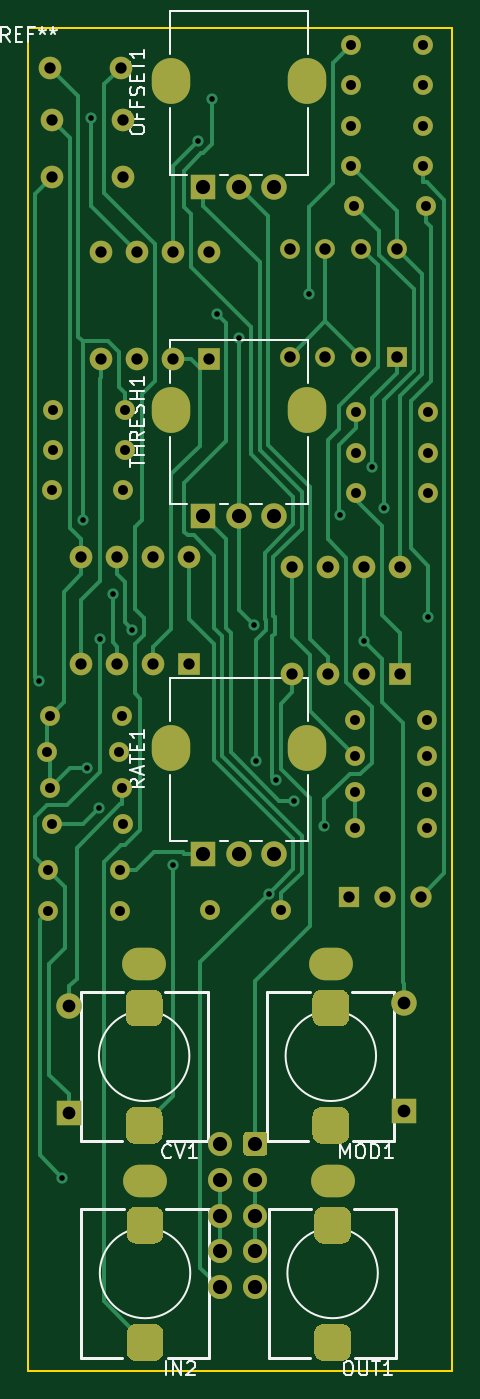
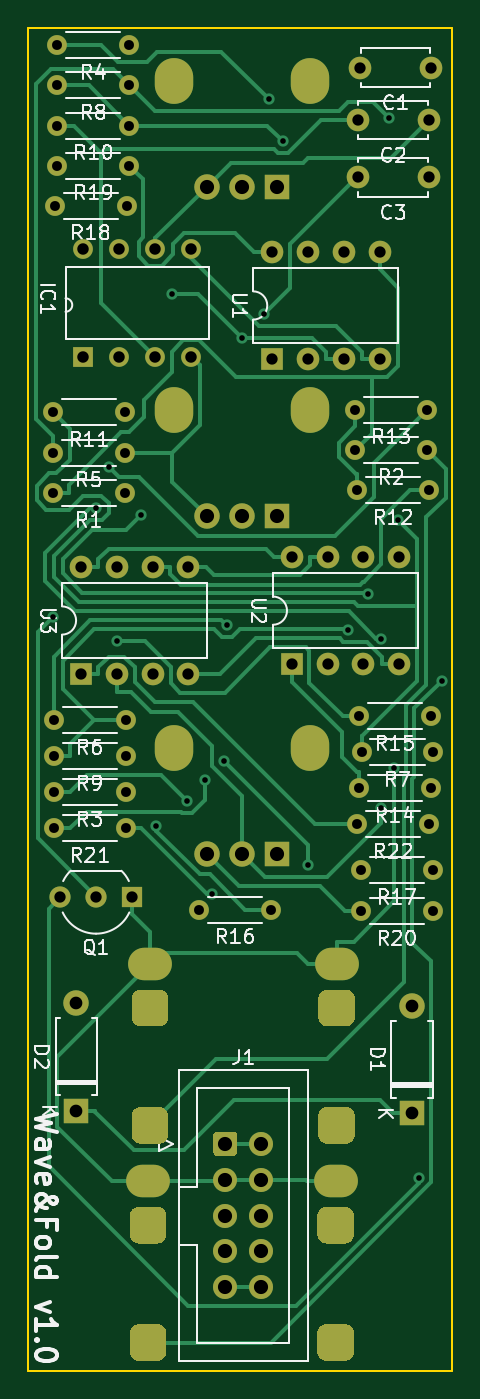
Circuit board: 9 layer files. Board 30.0 x 95.0 mm.
- bottom_copper: Ring_fold_main-B.Cu.gbr (24968 bytes)
- bottom_mask: Ring_fold_main-B.Mask.gbr (7214 bytes)
- bottom_silk: Ring_fold_main-B.SilkS.gbr (41840 bytes)
- outline: Ring_fold_main-Edge.Cuts.gbr (751 bytes)
- top_copper: Ring_fold_main-F.Cu.gbr (21675 bytes)
- top_mask: Ring_fold_main-F.Mask.gbr (7214 bytes)
- top_silk: Ring_fold_main-F.SilkS.gbr (18172 bytes)
- drill: Ring_fold_main-NPTH.drl (307 bytes)
- drill: Ring_fold_main-PTH.drl (3304 bytes)

=== bottom_copper: Ring_fold_main-B.Cu.gbr (24968 bytes, source omitted) ===
=== bottom_mask: Ring_fold_main-B.Mask.gbr (7214 bytes, source omitted) ===
=== bottom_silk: Ring_fold_main-B.SilkS.gbr (41840 bytes, source omitted) ===
=== outline: Ring_fold_main-Edge.Cuts.gbr ===
G04 #@! TF.GenerationSoftware,KiCad,Pcbnew,(5.1.10-1-10_14)*
G04 #@! TF.CreationDate,2021-09-13T20:12:19+02:00*
G04 #@! TF.ProjectId,Ring_fold_main,52696e67-5f66-46f6-9c64-5f6d61696e2e,rev?*
G04 #@! TF.SameCoordinates,Original*
G04 #@! TF.FileFunction,Profile,NP*
%FSLAX46Y46*%
G04 Gerber Fmt 4.6, Leading zero omitted, Abs format (unit mm)*
G04 Created by KiCad (PCBNEW (5.1.10-1-10_14)) date 2021-09-13 20:12:19*
%MOMM*%
%LPD*%
G01*
G04 APERTURE LIST*
G04 #@! TA.AperFunction,Profile*
%ADD10C,0.120000*%
G04 #@! TD*
G04 APERTURE END LIST*
D10*
X78994000Y-55816500D02*
X108994000Y-55816500D01*
X78994000Y-55816500D02*
X78994000Y-150816500D01*
X78994000Y-150816500D02*
X108994000Y-150816500D01*
X108994000Y-55816500D02*
X108994000Y-150816500D01*
M02*

=== top_copper: Ring_fold_main-F.Cu.gbr (21675 bytes, source omitted) ===
=== top_mask: Ring_fold_main-F.Mask.gbr (7214 bytes, source omitted) ===
=== top_silk: Ring_fold_main-F.SilkS.gbr (18172 bytes, source omitted) ===
=== drill: Ring_fold_main-NPTH.drl ===
M48
; DRILL file {KiCad (5.1.10-1-10_14)} date Monday, September 13, 2021 at 08:12:19 PM
; FORMAT={-:-/ absolute / inch / decimal}
; #@! TF.CreationDate,2021-09-13T20:12:19+02:00
; #@! TF.GenerationSoftware,Kicad,Pcbnew,(5.1.10-1-10_14)
; #@! TF.FileFunction,NonPlated,1,2,NPTH
FMAT,2
INCH
%
G90
G05
T0
M30

=== drill: Ring_fold_main-PTH.drl ===
M48
; DRILL file {KiCad (5.1.10-1-10_14)} date Monday, September 13, 2021 at 08:12:19 PM
; FORMAT={-:-/ absolute / inch / decimal}
; #@! TF.CreationDate,2021-09-13T20:12:19+02:00
; #@! TF.GenerationSoftware,Kicad,Pcbnew,(5.1.10-1-10_14)
; #@! TF.FileFunction,Plated,1,2,PTH
FMAT,2
INCH
T1C0.0157
T2C0.0236
T3C0.0276
T4C0.0315
T5C0.0320
T6C0.0354
T7C0.0394
T8C0.0433
%
G90
G05
T1
X3.1386Y-4.015
X3.204Y-5.3994
X3.2615Y-3.567
X3.2726Y-4.2591
X3.2854Y-2.448
X3.3076Y-4.3687
X3.3083Y-3.898
X3.3451Y-3.7729
X3.3997Y-3.8737
X3.513Y-4.5278
X3.5814Y-2.5131
X3.6219Y-2.3948
X3.6347Y-2.9928
X3.6959Y-3.0599
X3.7387Y-3.8609
X3.7452Y-4.2395
X3.7804Y-4.6084
X3.7988Y-4.2931
X3.8488Y-4.3503
X3.8922Y-2.937
X3.9349Y-4.4196
X3.9777Y-3.5529
X4.0454Y-3.9052
X4.0663Y-3.4192
X4.1013Y-3.5334
X4.2236Y-3.8388
T3
X3.1625Y-4.2143
X3.165Y-4.5425
X3.165Y-4.6575
X3.17Y-4.1139
X3.17Y-4.3146
X3.175Y-3.485
X3.175Y-4.415
X3.18Y-3.26
X3.18Y-3.3725
X3.3625Y-4.2143
X3.365Y-4.5425
X3.365Y-4.6575
X3.37Y-4.1139
X3.37Y-4.3146
X3.375Y-3.485
X3.375Y-4.415
X3.38Y-3.26
X3.38Y-3.3725
X3.615Y-4.6525
X3.815Y-4.6525
X4.01Y-2.245
X4.01Y-2.3569
X4.01Y-2.4687
X4.01Y-2.5806
X4.0175Y-2.6925
X4.02Y-4.125
X4.02Y-4.2254
X4.02Y-4.3257
X4.02Y-4.4261
X4.0225Y-3.2675
X4.0225Y-3.38
X4.0225Y-3.4925
X4.21Y-2.245
X4.21Y-2.3569
X4.21Y-2.4687
X4.21Y-2.5806
X4.2175Y-2.6925
X4.22Y-4.125
X4.22Y-4.2254
X4.22Y-4.3257
X4.22Y-4.4261
X4.2225Y-3.2675
X4.2225Y-3.38
X4.2225Y-3.4925
T4
X3.17Y-2.3075
X3.1763Y-2.4536
X3.1763Y-2.6131
X3.2575Y-3.67
X3.2575Y-3.97
X3.3125Y-2.82
X3.3125Y-3.12
X3.3575Y-3.67
X3.3575Y-3.97
X3.3669Y-2.3075
X3.3732Y-2.4536
X3.3732Y-2.6131
X3.4125Y-2.82
X3.4125Y-3.12
X3.4575Y-3.67
X3.4575Y-3.97
X3.5125Y-2.82
X3.5125Y-3.12
X3.5575Y-3.67
X3.5575Y-3.97
X3.6125Y-2.82
X3.6125Y-3.12
X3.845Y-3.6975
X3.845Y-3.9975
X3.945Y-3.6975
X3.945Y-3.9975
X4.0025Y-4.6175
X4.045Y-3.6975
X4.045Y-3.9975
X4.1025Y-4.6175
X4.145Y-3.6975
X4.145Y-3.9975
X4.2025Y-4.6175
T5
X3.8375Y-2.8125
X3.8375Y-3.1125
X3.9375Y-2.8125
X3.9375Y-3.1125
X4.0375Y-2.8125
X4.0375Y-3.1125
X4.1375Y-2.8125
X4.1375Y-3.1125
T6
X3.2225Y-4.92
X3.2225Y-5.22
X4.1575Y-4.9125
X4.1575Y-5.2125
T7
X3.5975Y-2.64
X3.5975Y-3.5575
X3.5975Y-4.4975
X3.6425Y-5.305
X3.6425Y-5.405
X3.6425Y-5.505
X3.6425Y-5.605
X3.6425Y-5.705
X3.6959Y-2.64
X3.6959Y-3.5575
X3.6959Y-4.4975
X3.7425Y-5.305
X3.7425Y-5.405
X3.7425Y-5.505
X3.7425Y-5.605
X3.7425Y-5.705
X3.7944Y-2.64
X3.7944Y-3.5575
X3.7944Y-4.4975
T2
G00X3.4522Y-4.8049
M15
G01X3.4128Y-4.8049
M16
G05
G00X3.4522Y-4.9269
M15
G01X3.4128Y-4.9269
M16
G05
G00X3.4522Y-5.2537
M15
G01X3.4128Y-5.2537
M16
G05
G00X3.4547Y-5.4099
M15
G01X3.4153Y-5.4099
M16
G05
G00X3.4547Y-5.5319
M15
G01X3.4153Y-5.5319
M16
G05
G00X3.4547Y-5.8587
M15
G01X3.4153Y-5.8587
M16
G05
G00X3.9722Y-4.8049
M15
G01X3.9328Y-4.8049
M16
G05
G00X3.9722Y-4.9269
M15
G01X3.9328Y-4.9269
M16
G05
G00X3.9722Y-5.2537
M15
G01X3.9328Y-5.2537
M16
G05
G00X3.9772Y-5.4099
M15
G01X3.9378Y-5.4099
M16
G05
G00X3.9772Y-5.5319
M15
G01X3.9378Y-5.5319
M16
G05
G00X3.9772Y-5.8587
M15
G01X3.9378Y-5.8587
M16
G05
T8
G00X3.5069Y-2.3585
M15
G01X3.5069Y-2.3309
M16
G05
G00X3.5069Y-3.276
M15
G01X3.5069Y-3.2484
M16
G05
G00X3.5069Y-4.216
M15
G01X3.5069Y-4.1884
M16
G05
G00X3.8849Y-2.3585
M15
G01X3.8849Y-2.3309
M16
G05
G00X3.8849Y-3.276
M15
G01X3.8849Y-3.2484
M16
G05
G00X3.8849Y-4.216
M15
G01X3.8849Y-4.1884
M16
G05
T0
M30

